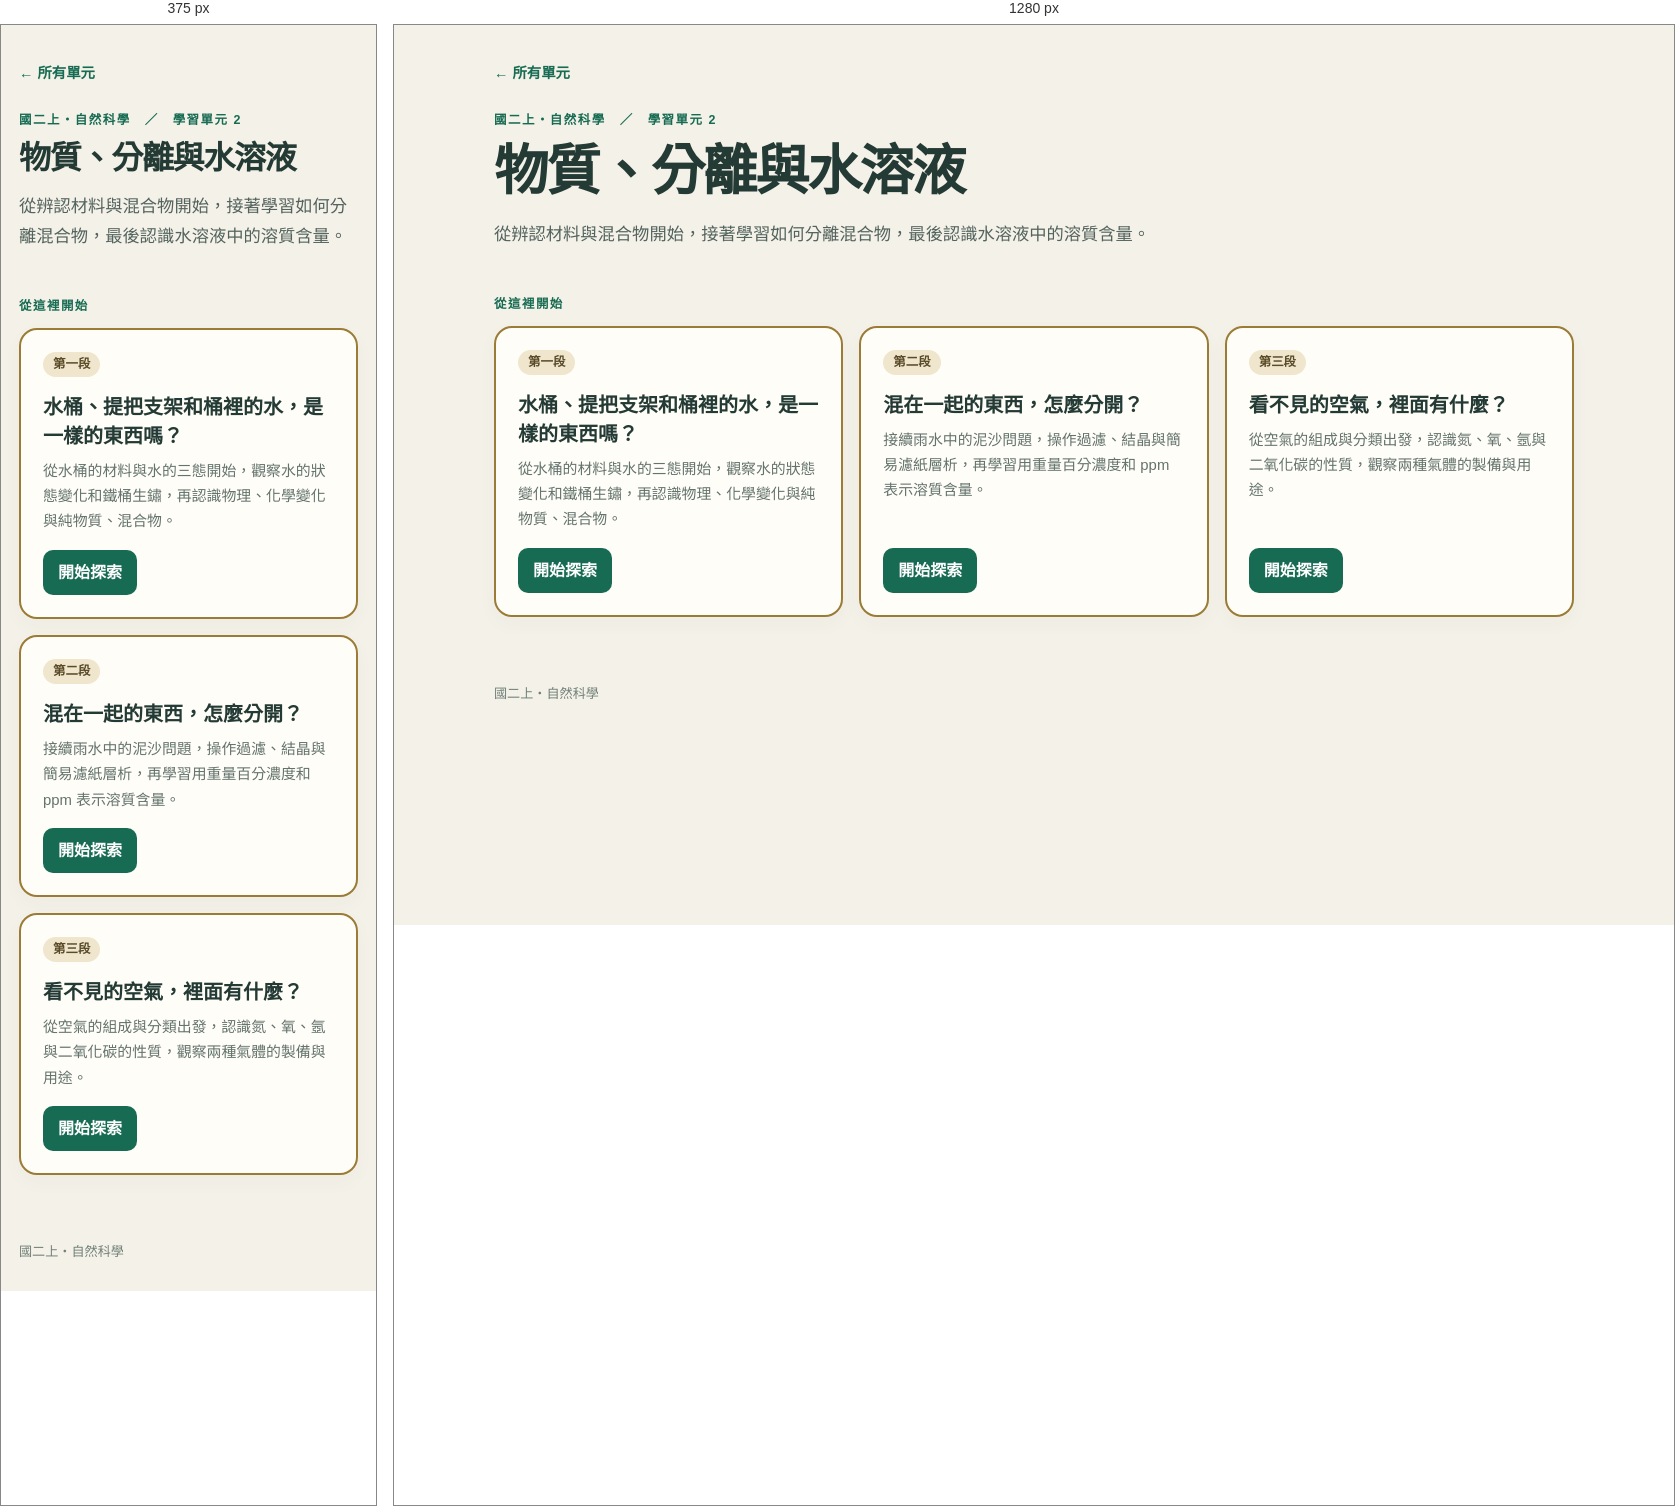
Rendered at 375 px and 1280 px, left to right.

<!-- file: index.html -->
<!doctype html>
<html lang="zh-Hant">
<head>
  <meta charset="utf-8">
  <meta name="viewport" content="width=device-width, initial-scale=1">
  <meta name="theme-color" content="#f4f1e8">
  <link rel="icon" href="data:,">
  <title>物質、分離與水溶液</title>
  <style>
    :root { color-scheme: light; --ink:#243a35; --muted:#64736d; --paper:#f4f1e8; --card:#fffdf8; --line:#d9d3c4; --green:#176b53; --gold:#d7a94a; }
    * { box-sizing:border-box; }
    body { margin:0; color:var(--ink); background:var(--paper); font-family:ui-sans-serif,system-ui,-apple-system,"Noto Sans TC",sans-serif; line-height:1.7; }
    .shell { width:min(1080px,calc(100% - 36px)); margin-inline:auto; }
    .masthead { padding:34px 0 28px; }
    .brand-row { margin-bottom:24px; }
    .brand { color:var(--green); font-size:.9rem; font-weight:750; text-decoration:none; }
    .eyebrow { color:var(--green); font-size:.78rem; font-weight:800; letter-spacing:.12em; }
    h1,h2,h3,p { margin-top:0; }
    h1 { max-width:760px; margin:8px 0 14px; font-size:clamp(2rem,5vw,3.4rem); line-height:1.22; letter-spacing:-.04em; }
    .intro { max-width:730px; color:#52635d; font-size:1.08rem; }
    .part-list { display:grid; grid-template-columns:repeat(3,minmax(0,1fr)); gap:16px; padding:10px 0 48px; }
    .part-card { min-height:230px; padding:22px; display:flex; flex-direction:column; background:var(--card); border:1px solid var(--line); border-radius:18px; box-shadow:0 7px 20px #243a3508; }
    .part-card.active { border:2px solid #9b7c37; }
    .part-number { width:max-content; padding:2px 10px; border-radius:999px; background:#efe6cd; color:#594a28; font-size:.78rem; font-weight:800; }
    .part-card h2 { margin:16px 0 8px; font-size:1.25rem; line-height:1.45; }
    .part-card p { color:var(--muted); font-size:.93rem; }
    .part-card a { margin-top:auto; width:max-content; color:#fff; background:var(--green); padding:9px 15px; border-radius:10px; font-weight:750; text-decoration:none; }
    .planned { margin-top:auto; color:#77827c; font-size:.82rem; }
    footer { padding:18px 0 28px; color:#718078; font-size:.82rem; }
    @media(max-width:720px) { .part-list { grid-template-columns:1fr; } .part-card { min-height:190px; } }
  </style>
</head>
<body>
  <header class="shell masthead">
    <div class="brand-row"><a class="brand" href="../../index.html">← 所有單元</a></div>
    <div class="eyebrow">國二上・自然科學　／　學習單元 2</div>
    <h1>物質、分離與水溶液</h1>
    <p class="intro">從辨認材料與混合物開始，接著學習如何分離混合物，最後認識水溶液中的溶質含量。</p>
  </header>
  <main class="shell">
    <div class="eyebrow">從這裡開始</div>
    <section class="part-list" aria-label="學習內容">
      <article class="part-card active">
        <span class="part-number">第一段</span>
        <h2>水桶、提把支架和桶裡的水，是一樣的東西嗎？</h2>
        <p>從水桶的材料與水的三態開始，觀察水的狀態變化和鐵桶生鏽，再認識物理、化學變化與純物質、混合物。</p>
        <a href="parts/2.1/index.html">開始探索</a>
      </article>
      <article class="part-card active">
        <span class="part-number">第二段</span>
        <h2>混在一起的東西，怎麼分開？</h2>
        <p>接續雨水中的泥沙問題，操作過濾、結晶與簡易濾紙層析，再學習用重量百分濃度和 ppm 表示溶質含量。</p>
        <a href="parts/2.2/index.html">開始探索</a>
      </article>
      <article class="part-card active">
        <span class="part-number">第三段</span>
        <h2>看不見的空氣，裡面有什麼？</h2>
        <p>從空氣的組成與分類出發，認識氮、氧、氬與二氧化碳的性質，觀察兩種氣體的製備與用途。</p>
        <a href="parts/2.3/index.html">開始探索</a>
      </article>
    </section>
  </main>
  <footer class="shell">國二上・自然科學</footer>
</body>
</html>